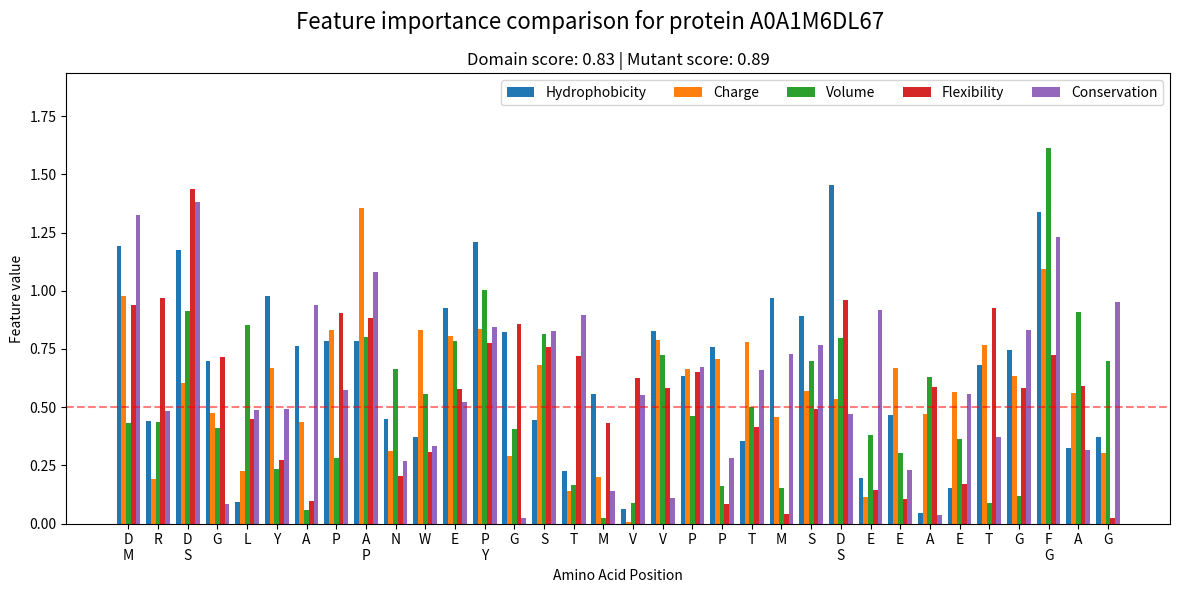

This figure's Python source: (Note: this script raises an exception after producing the figure.)
import matplotlib
import numpy as np

matplotlib.use("agg")
import matplotlib.pyplot as plt


def make_importance_all(
    protein: tuple[str, str],
    importance: list[list[float]],
    probability: list[float],
):
    labels = ["psychrophilic", "mesophilic", "thermophilic", "hyperthermophilic"]

    fig, axes = plt.subplots(2, 2, figsize=(12, 10))
    fig.suptitle(f"Importance for protein {protein[0]}", fontsize=16)
    axes = axes.flatten()

    for idx, imp in enumerate(importance):
        ax = axes[idx]
        x = range(len(protein[1]))

        ax.bar(x, imp)
        ax.set_xticks(x)
        ax.set_xticklabels(list(protein[1]))
        ax.set_xlabel("Amino Acid")
        ax.set_ylabel("Importance")
        ax.set_ylim([0, max(imp) * 1.2])
        ax.set_title(f"Importance for {labels[idx]} ({probability[idx]:.2f})")

        for i, val in enumerate(imp):
            ax.text(i, val + 0.01, f"{val:.2f}", ha="center")
    plt.tight_layout()
    plt.savefig(f"test_importance/{protein[0]}.png")


def make_importance_hyperthermo(
    protein: tuple[str, str],
    importance: list[float],
    probability: float,
):
    fig, ax = plt.subplots(figsize=(8, 6))
    fig.suptitle(f"Importance for protein {protein[0]}", fontsize=16)

    x = range(len(protein[1]))

    ax.bar(x, importance)
    ax.set_xticks(x)
    ax.set_xticklabels(list(protein[1]))
    ax.set_xlabel("Amino Acid")
    ax.set_ylabel("Importance")
    ax.set_ylim((0, max(importance) * 1.2))
    ax.set_title(f"Importance for hyperthermophilic ({probability:.2f})")

    for i, val in enumerate(importance):
        ax.text(i, val + 0.01, f"{val:.2f}", ha="center")

    plt.tight_layout()
    plt.savefig(f"test_importance/{protein[0]}_hyperthermo.png")


def make_importance_hyperthermo_compare(
    protein: tuple[str, str],
    importance_a: list[float],
    importance_b: list[float],
    probability: float,
    label_a: str = "Importance",
    label_b: str = "Real decrease",
):
    fig, ax1 = plt.subplots(figsize=(10, 6))
    ax2 = ax1.twinx()

    fig.suptitle(f"Importance comparison for protein {protein[0]}", fontsize=16)

    x = range(len(protein[1]))
    width = 0.4

    color_a = "tab:blue"
    color_b = "tab:orange"

    bars_a = ax1.bar(
        [i - width / 2 for i in x],
        importance_a,
        width=width,
        label=label_a,
        color=color_a,
    )

    bars_b = ax2.bar(
        [i + width / 2 for i in x],
        importance_b,
        width=width,
        label=label_b,
        color=color_b,
    )

    ax1.set_xticks(list(x))
    ax1.set_xticklabels(list(protein[1]))
    ax1.set_xlabel("Amino Acid")

    ax1.set_ylabel(label_a, color=color_a)
    ax2.set_ylabel(label_b, color=color_b)

    ax1.set_ylim(0, max(importance_a) * 1.2)
    ax2.set_ylim(0, max(importance_b) * 1.2)

    ax1.set_title(f"Hyperthermophilic ({probability:.2f})")

    ax1.tick_params(axis="y", colors=color_a)
    ax2.tick_params(axis="y", colors=color_b)

    threshold = 0.1

    for bar in bars_a:
        h = bar.get_height()
        if h > threshold:
            ax1.text(
                bar.get_x() + bar.get_width() / 2,
                h + max(importance_a) * 0.02,
                f"{h:.2f}",
                ha="center",
                va="bottom",
                fontsize=8,
                color=color_a,
            )

    for bar in bars_b:
        h = bar.get_height()
        if h > threshold:
            ax2.text(
                bar.get_x() + bar.get_width() / 2,
                h + max(importance_b) * 0.02,
                f"{h:.2f}",
                ha="center",
                va="bottom",
                fontsize=8,
                color=color_b,
            )

    handles1, labels1 = ax1.get_legend_handles_labels()
    handles2, labels2 = ax2.get_legend_handles_labels()
    ax1.legend(handles1 + handles2, labels1 + labels2)

    plt.tight_layout()
    plt.savefig(f"test_importance/{protein[0]}_hyperthermo_compare.png")


def make_importance_general(
    protein: dict,
    data: np.ndarray,  # shape (P, N)
    probability: tuple[float, float],
    labels: list[str],  # length P
    outdir: str = "test_importance",
):
    domain = protein["domain"]
    mutant = protein["mutant"]
    prot_id = protein["prot_id"]

    assert len(domain) == len(mutant), "Domain and mutant must have same length"
    P, N = data.shape
    assert P == len(labels), "labels length must match number of features (P)"

    x = np.arange(N)
    total_width = 0.8
    bar_width = total_width / P

    fig, ax = plt.subplots(figsize=(max(10, N * 0.35), 6))

    fig.suptitle(
        f"Feature importance comparison for protein {prot_id}",
        fontsize=16,
    )

    # Plot bars
    for i in range(P):
        offsets = x - total_width / 2 + i * bar_width + bar_width / 2
        ax.bar(
            offsets,
            data[i],
            width=bar_width,
            label=labels[i],
        )

    # X-axis labels with domain / mutant letters
    xtick_labels = []
    for d, m in zip(domain, mutant):
        if d == m:
            xtick_labels.append(d)
        else:
            xtick_labels.append(f"{d}\n{m}")

    ax.set_xticks(x)
    ax.set_xticklabels(xtick_labels)
    ax.set_xlabel("Amino Acid Position")

    ax.set_ylabel("Feature value")

    ax.set_title(
        f"Domain score: {probability[0]:.2f} | Mutant score: {probability[1]:.2f}"
    )

    ax.axhline(0.5, color="red", linestyle="--", alpha=0.5)
    ax.legend(ncols=min(P, 5))
    ax.set_ylim(0, max(1.0, np.max(data) * 1.2))

    plt.tight_layout()
    plt.savefig(f"{outdir}/{prot_id}_compare.png")
    plt.close(fig)


if __name__ == "__main__":
    # pass

    # Provided protein
    protein = {
        "prot_id": "A0A1M6DL67",
        "domain": "DRDGLYAPANWEPGSTMVVPPTMSDEEAETGFAG",
        "mutant": "MRSGLYAPPNWEYGSTMVVPPTMSSEEAETGGAG",
    }

    N = len(protein["domain"])
    P = 5

    # Reproducibility
    rng = np.random.default_rng(42)

    # Synthetic feature data: shape (P, N)
    data = rng.uniform(0.0, 1.0, size=(P, N))

    # Optional: emphasize differences where domain != mutant
    for i, (d, m) in enumerate(zip(protein["domain"], protein["mutant"])):
        if d != m:
            data[:, i] += rng.uniform(0.3, 0.7, size=P)

    # Feature labels
    labels = [
        "Hydrophobicity",
        "Charge",
        "Volume",
        "Flexibility",
        "Conservation",
    ]

    # Synthetic probabilities
    probability = (
        float(rng.uniform(0.6, 0.9)),  # domain score
        float(rng.uniform(0.6, 0.9)),  # mutant score
    )
    print(data)

    make_importance_general(protein, data, probability, labels)
